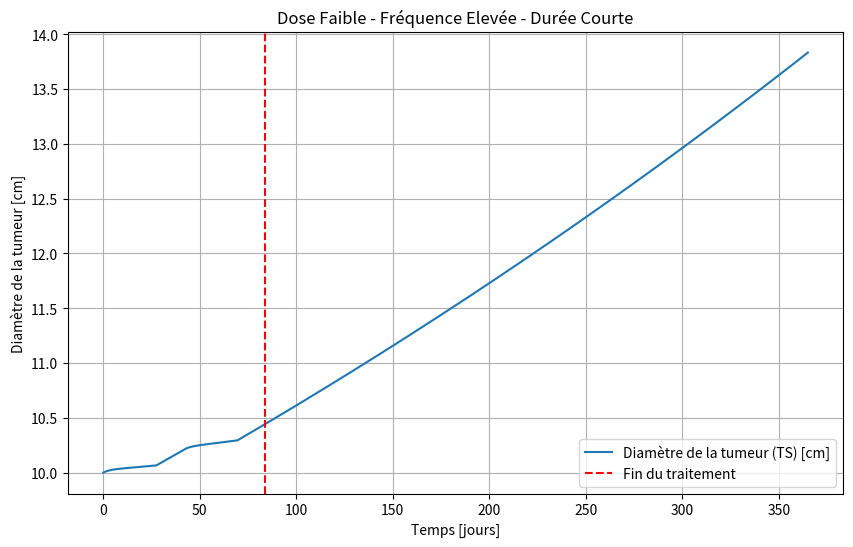
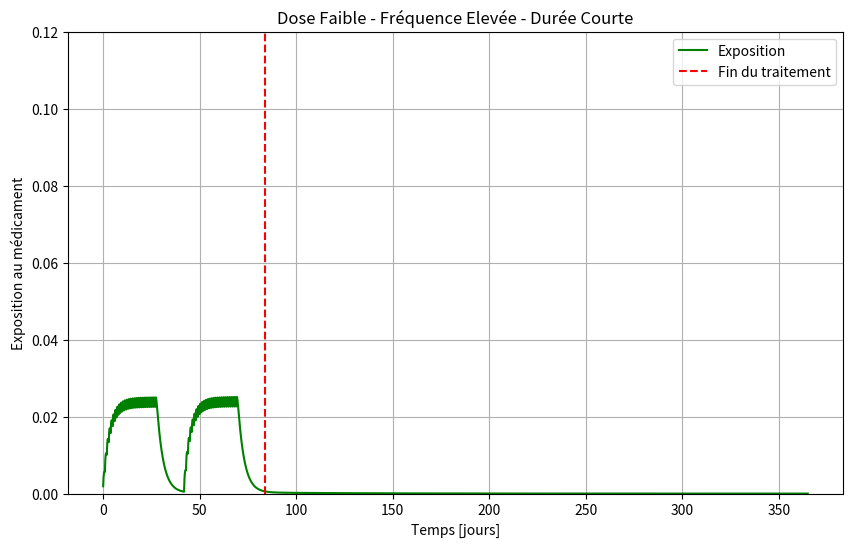

Write Python code to recreate these figures, in order.
"""
Simulazione modello TGI con dosaggio orale multiplo
PK a due compartimenti (orale)
PD log-kill con decadimento esponenziale della resistenza
Unità: giorni
TS = diametro del tumore [cm]
TS0 = 10 cm
Trattamento: 20 mg/die, 4 settimane on / 2 settimane off, solo primi 42 giorni
Simulazione totale: 365 giorni
Grafici: Tumor Diameter (TS) e Exposure (Cc)
"""

import numpy as np
from scipy.integrate import solve_ivp
import matplotlib.pyplot as plt

# -----------------------------
# 1. PARAMETRI (unità in giorni)
# -----------------------------
ka = 3.024           # assorbimento orale [1/d]
CL = 818.4           # clearance centrale [L/d]
V1 = 2700            # volume compartimento centrale [L]
V2 = 774             # volume compartimento periferico [L]
Q = 16.512           # intercompartmental clearance [L/d]

kge = 0.001     # crescita tumorale esponenziale [1/d]
kkill = 0.1   # tasso killing farmaco [1/d]
lambda_res = 0.002 # decadimento efficacia (resistenza) [1/d]

TS0 = 10.0           # diametro iniziale del tumore [cm]

# -----------------------------
# 2. DOSE E REGIME TERAPEUTICO
# -----------------------------
dose = 20
treatment_duration = 84   # giorni totali di trattamento
sim_duration = 365        # giorni totali

# genera dose_times secondo schema 4w ON / 2w OFF (solo fino a 42 giorni)
dose_times = []
t = 0
while t < treatment_duration:
    # 4 settimane ON (28 giorni)
    for d in range(28):
        if t + d < treatment_duration:
            dose_times.append(t + d)
    t += 42  # salta 2 settimane OFF
dose_times = np.array(dose_times)

# -----------------------------
# 3. FUNZIONE ODE
# -----------------------------
def tgi_model(t, y, dose_active=True):
    A_gut, Ac, Ap, TS, timeSinceTrtStart = y
    k12 = Q / V1
    k21 = Q / V2

    dA_gut = -ka * A_gut
    dAc = ka * A_gut - k12*Ac - (CL/V1)*Ac + k21*Ap
    dAp = k12*Ac - k21*Ap

    EXPOSURE = Ac / V1
    dtimeSinceTrtStart = 1.0 if dose_active else 0.0

    K = kkill * EXPOSURE * np.exp(-lambda_res * timeSinceTrtStart) * np.exp(-0.1*TS) if dose_active else 0.0

    if TS > 1e12:
        dTS = 0
    elif TS < 0.08:
        dTS = -K * TS
    else:
        dTS = kge * TS - K * TS

    return [dA_gut, dAc, dAp, dTS, dtimeSinceTrtStart]

# -----------------------------
# 4. SIMULAZIONE STEP PER STEP
# -----------------------------
dt_step = 0.1
t_eval = np.arange(0, sim_duration + dt_step, dt_step)

A_gut = 0.0
Ac = 0.0
Ap = 0.0
TS = TS0
timeSinceTrtStart = 0.0
y_current = [A_gut, Ac, Ap, TS, timeSinceTrtStart]

TS_list = []
EXPOSURE_list = []
t_list = []

t_current = 0.0
dose_index = 0

for t_next in t_eval[1:]:
    # somministra dose se siamo al tempo giusto
    if dose_index < len(dose_times) and abs(t_current - dose_times[dose_index]) < 1e-6:
        y_current[0] += dose  # aggiunge dose in A_gut
        dose_index += 1

    # siamo in trattamento se t_current è tra i dose_times
    dose_active = np.any(np.isclose(t_current, dose_times, atol=0.5))

    # integra da t_current a t_next
    sol = solve_ivp(lambda tt, yy: tgi_model(tt, yy, dose_active=dose_active),
                    [t_current, t_next], y_current, t_eval=[t_next], method='RK45')

    # estrai stato finale (compatibile con array/lista)
    if hasattr(sol.y, "shape"):
        y_current = sol.y[:, -1].tolist()
    else:
        y_current = [yy[-1] for yy in sol.y]

    t_current = t_next

    # salva risultati
    A_gut, Ac, Ap, TS, timeSinceTrtStart = y_current
    TS_list.append(TS)
    EXPOSURE_list.append(Ac / V1)
    t_list.append(t_current)

# -----------------------------
# 5. GRAFICI
# -----------------------------
t_array = np.array(t_list)
TS_array = np.array(TS_list)
EXPOSURE_array = np.array(EXPOSURE_list)

plt.figure(figsize=(10,6))
plt.plot(t_array, TS_array, label="Diamètre de la tumeur (TS) [cm]")
plt.axvline(x=treatment_duration, color='red', linestyle='--', label="Fin du traitement")
plt.xlabel("Temps [jours]")
plt.ylabel("Diamètre de la tumeur [cm]")
plt.title("Dose Faible - Fréquence Elevée - Durée Courte")
plt.legend()
plt.grid(True)
plt.show(block=False)

plt.figure(figsize=(10,6))
plt.plot(t_array, EXPOSURE_array, label="Exposition", color='green')
plt.axvline(x=treatment_duration, color='red', linestyle='--', label="Fin du traitement")
plt.xlabel("Temps [jours]")
plt.ylabel("Exposition au médicament")
plt.ylim([0, 0.12])
plt.title("Dose Faible - Fréquence Elevée - Durée Courte")
plt.legend()
plt.grid(True)
plt.show()


